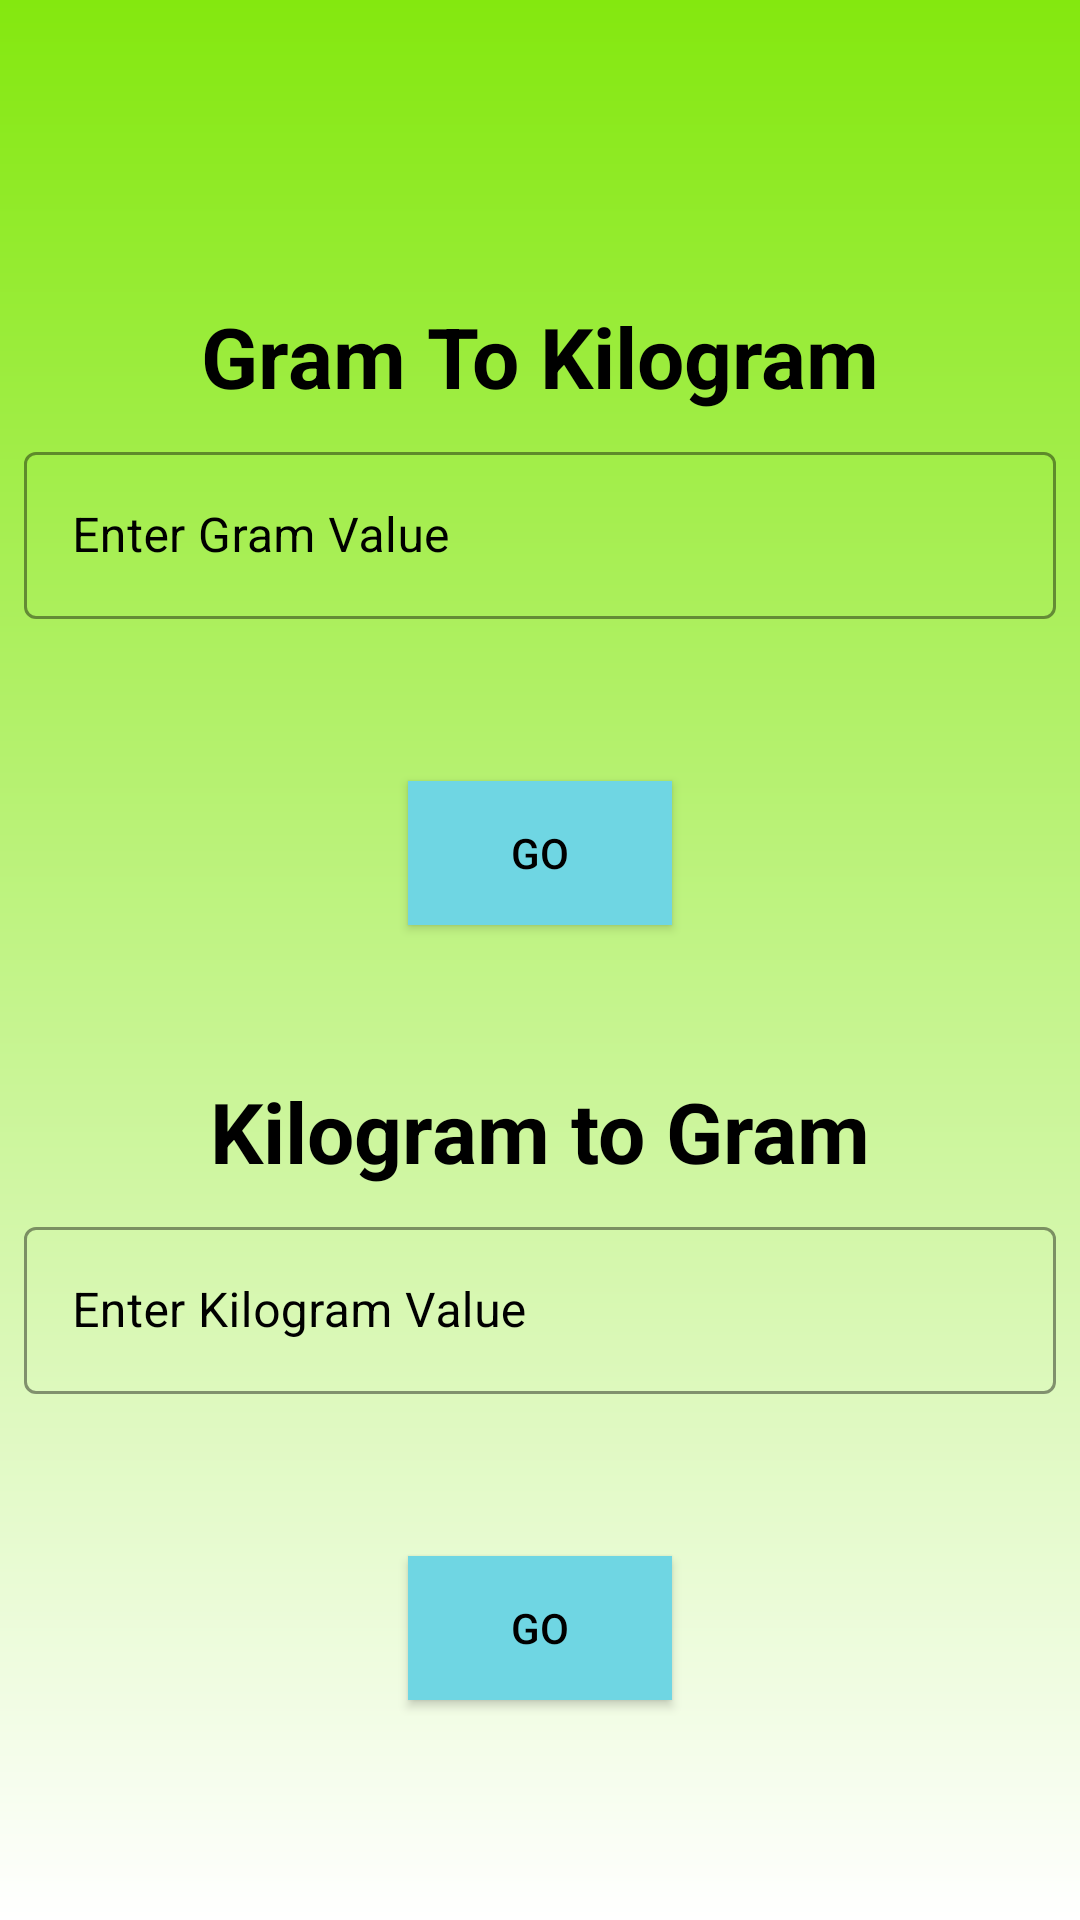

Write the Android layout XML for this screen, with the resource values it uses.
<!-- AndroidManifest.xml: application theme Theme.UnitConvertor -->
<!-- res/layout/activity_gram_to_kilogram_or_vv.xml -->
<?xml version="1.0" encoding="utf-8"?>
<androidx.constraintlayout.widget.ConstraintLayout xmlns:android="http://schemas.android.com/apk/res/android"
    xmlns:app="http://schemas.android.com/apk/res-auto"
    xmlns:tools="http://schemas.android.com/tools"
    android:id="@+id/main"
    android:layout_width="match_parent"
    android:layout_height="match_parent"
    android:background="@drawable/bg_gradient4"
    tools:context=".GramToKilogramOrVv">

    <TextView
        android:id="@+id/header7.1"
        android:layout_width="match_parent"
        android:layout_height="wrap_content"
        android:layout_marginTop="100dp"
        style="@style/title"
        android:text="@string/gram_to_kilogram"
        android:textColor="@color/black"
        app:layout_constraintTop_toTopOf="parent"
        app:layout_constraintStart_toStartOf="parent"
        app:layout_constraintEnd_toEndOf="parent"
        android:textSize="28sp"/>

    <com.google.android.material.textfield.TextInputLayout
        android:layout_width="match_parent"
        android:layout_height="wrap_content"
        style="@style/input"
        android:id="@+id/wrapper7.1"
        android:textColorHint="@color/black"
        app:boxStrokeColor="@color/black"
        app:layout_constraintTop_toBottomOf="@+id/header7.1"
        app:layout_constraintStart_toStartOf="parent"
        app:layout_constraintEnd_toEndOf="parent">

        <com.google.android.material.textfield.TextInputEditText
            android:id="@+id/input7_1"
            android:layout_width="match_parent"
            android:layout_height="wrap_content"
            android:inputType="numberDecimal"
            android:textColor="@color/black"
            android:textColorHint="@color/black"
            android:hint="@string/enter_gram_value"/>
    </com.google.android.material.textfield.TextInputLayout>

    <TextView
        android:layout_width="match_parent"
        android:layout_height="wrap_content"
        android:id="@+id/result_view7_1"
        android:textColor="@color/black"
        app:layout_constraintStart_toStartOf="parent"
        app:layout_constraintTop_toBottomOf="@+id/wrapper7.1"
        style="@style/result_box"/>

    <androidx.appcompat.widget.AppCompatButton
        android:id="@+id/firstBtn7_1"
        android:layout_width="wrap_content"
        android:layout_height="wrap_content"
        android:text="@string/go"
        android:textColor="@color/black"
        android:background="@color/cyan"
        style="@style/result_button"
        app:layout_constraintTop_toBottomOf="@+id/result_view7_1"
        app:layout_constraintStart_toStartOf="parent"
        app:layout_constraintEnd_toEndOf="parent"/>

    <TextView
        android:id="@+id/header7.2"
        android:layout_width="match_parent"
        android:layout_height="wrap_content"
        android:layout_marginTop="50dp"
        style="@style/title"
        android:text="@string/kilogram_to_gram"
        android:textColor="@color/black"
        app:layout_constraintTop_toBottomOf="@+id/firstBtn7_1"
        app:layout_constraintStart_toStartOf="parent"
        app:layout_constraintEnd_toEndOf="parent"
        android:textSize="28sp"/>

    <com.google.android.material.textfield.TextInputLayout
        android:layout_width="match_parent"
        android:layout_height="wrap_content"
        style="@style/input"
        android:id="@+id/wrapper7.2"
        android:textColorHint="@color/black"
        app:boxStrokeColor="@color/black"
        app:layout_constraintTop_toBottomOf="@+id/header7.2"
        app:layout_constraintStart_toStartOf="parent"
        app:layout_constraintEnd_toEndOf="parent">

        <com.google.android.material.textfield.TextInputEditText
            android:id="@+id/input7_2"
            android:layout_width="match_parent"
            android:layout_height="wrap_content"
            android:inputType="numberDecimal"
            android:textColor="@color/black"
            android:textColorHint="@color/black"
            android:hint="@string/enter_kilogram_value"/>
    </com.google.android.material.textfield.TextInputLayout>

    <TextView
        android:layout_width="match_parent"
        android:layout_height="wrap_content"
        android:id="@+id/result_view7_2"
        android:textColor="@color/black"
        app:layout_constraintStart_toStartOf="parent"
        app:layout_constraintTop_toBottomOf="@+id/wrapper7.2"
        style="@style/result_box"/>

    <androidx.appcompat.widget.AppCompatButton
        android:id="@+id/secondBtn7_2"
        android:layout_width="wrap_content"
        android:layout_height="wrap_content"
        android:text="@string/go"
        android:textColor="@color/black"
        android:background="@color/cyan"
        style="@style/result_button"
        app:layout_constraintTop_toBottomOf="@+id/result_view7_2"
        app:layout_constraintStart_toStartOf="parent"
        app:layout_constraintEnd_toEndOf="parent"/>


</androidx.constraintlayout.widget.ConstraintLayout>
<!-- resources referenced by this layout -->
<resources>
  <color name="black">#FF000000</color>
  <color name="cyan">#6FD6E3</color>
  <!-- drawable bg_gradient4 (drawable) -->
  <?xml version="1.0" encoding="utf-8"?>
  <shape android:shape="rectangle" xmlns:android="http://schemas.android.com/apk/res/android">
      <gradient
          android:startColor="@color/green"
          android:endColor="@color/white"
          android:angle="-30"/>
  </shape>
  <string name="enter_gram_value">Enter Gram Value</string>
  <string name="enter_kilogram_value">Enter Kilogram Value</string>
  <string name="go">Go</string>
  <string name="gram_to_kilogram">Gram To Kilogram</string>
  <string name="kilogram_to_gram">Kilogram to Gram</string>
  <style name="input" parent="Widget.MaterialComponents.TextInputLayout.OutlinedBox">
          <item name="android:layout_margin">8dp</item>
      </style>
  <style name="result_box" parent="@style/TextAppearance.AppCompat.Body1">
          <item name="android:layout_gravity">center</item>
          <item name="android:layout_margin">8dp</item>
          <item name="android:height">38dp</item>
      </style>
  <style name="result_button">
          <item name="android:layout_margin">8dp</item>
          <item name="android:gravity">center</item>
      </style>
  <style name="title" parent="TextAppearance.MaterialComponents.Headline5">
          <item name="android:textStyle">bold</item>
          <item name="android:gravity">center</item>
      </style>
  <style name="Theme.UnitConvertor" parent="Base.Theme.UnitConvertor" />
  <color name="green">#84E80F</color>
  <color name="white">#FFFFFFFF</color>
  <style name="Base.Theme.UnitConvertor" parent="Theme.Material3.DayNight.NoActionBar">
          
          
      </style>
</resources>
